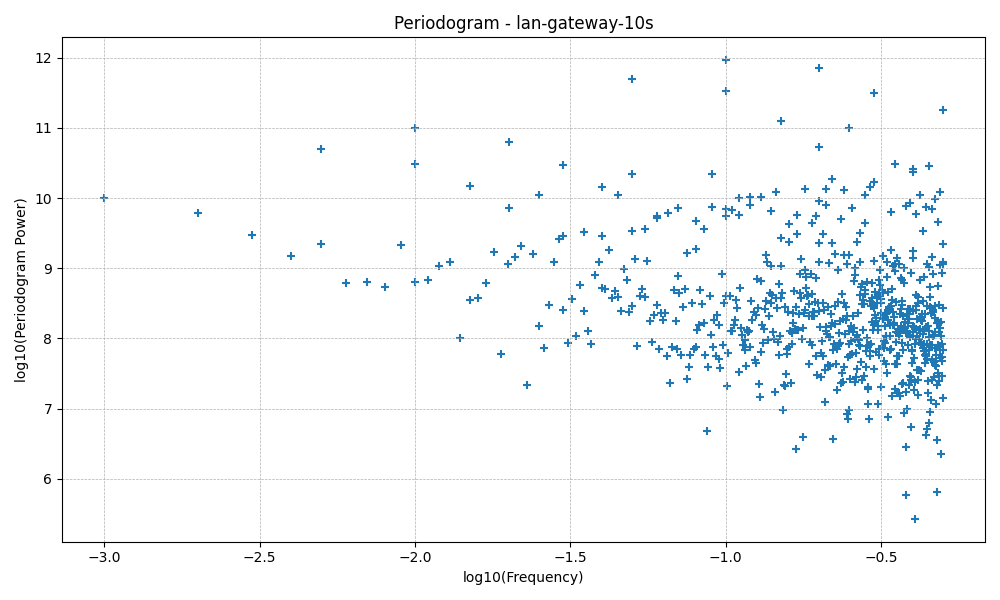

The data file committed next to this chart (first rows):
log10_frequency, log10_power, aggregation_level, hurst_estimate
-3, 9.999, 1, 0.06726
-2.699, 9.791, 1, 0.06726
-2.523, 9.47, 1, 0.06726
-2.398, 9.181, 1, 0.06726
-2.301, 9.339, 1, 0.06726
-2.222, 8.784, 1, 0.06726
-2.155, 8.806, 1, 0.06726
-2.097, 8.735, 1, 0.06726
-2.046, 9.325, 1, 0.06726
-2, 8.808, 1, 0.06726
-1.959, 8.836, 1, 0.06726
-1.921, 9.026, 1, 0.06726
-1.886, 9.091, 1, 0.06726
-1.854, 8.012, 1, 0.06726
-1.824, 8.551, 1, 0.06726
-1.796, 8.582, 1, 0.06726
-1.77, 8.792, 1, 0.06726
-1.745, 9.227, 1, 0.06726
-1.722, 7.778, 1, 0.06726
-1.699, 9.056, 1, 0.06726
-1.678, 9.156, 1, 0.06726
-1.658, 9.321, 1, 0.06726
-1.639, 7.332, 1, 0.06726
-1.62, 9.208, 1, 0.06726
-1.602, 8.185, 1, 0.06726
-1.585, 7.86, 1, 0.06726
-1.569, 8.482, 1, 0.06726
-1.553, 9.085, 1, 0.06726
-1.538, 9.42, 1, 0.06726
-1.523, 8.408, 1, 0.06726
-1.509, 7.934, 1, 0.06726
-1.495, 8.561, 1, 0.06726
-1.482, 8.037, 1, 0.06726
-1.469, 8.765, 1, 0.06726
-1.456, 8.385, 1, 0.06726
-1.444, 8.1, 1, 0.06726
-1.432, 7.914, 1, 0.06726
-1.421, 8.909, 1, 0.06726
-1.409, 9.087, 1, 0.06726
-1.398, 8.725, 1, 0.06726
-1.388, 8.711, 1, 0.06726
-1.377, 9.261, 1, 0.06726
-1.367, 8.571, 1, 0.06726
-1.357, 8.672, 1, 0.06726
-1.347, 8.597, 1, 0.06726
-1.338, 8.392, 1, 0.06726
-1.328, 8.995, 1, 0.06726
-1.319, 8.832, 1, 0.06726
-1.31, 8.38, 1, 0.06726
-1.301, 8.461, 1, 0.06726
-1.293, 9.134, 1, 0.06726
-1.284, 7.89, 1, 0.06726
-1.276, 8.6, 1, 0.06726
-1.268, 8.709, 1, 0.06726
-1.26, 8.594, 1, 0.06726
-1.252, 9.101, 1, 0.06726
-1.245, 8.254, 1, 0.06726
-1.237, 7.949, 1, 0.06726
-1.23, 8.34, 1, 0.06726
-1.222, 8.481, 1, 0.06726
... 606 more rows
